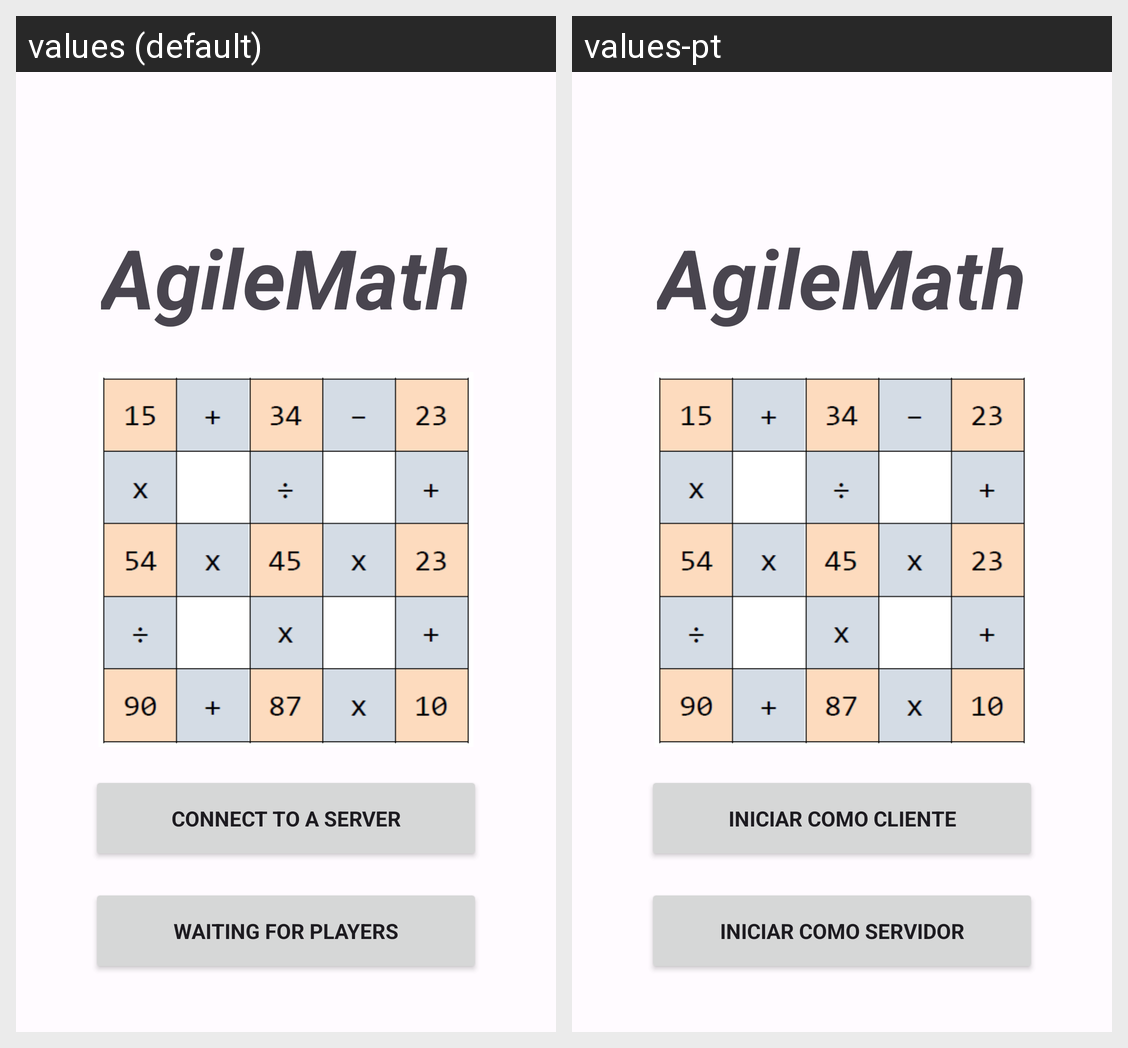

Locale-by-locale string values for the Android screen shown in this grid:
Android screen res/layout/activity_mode.xml rendered under 2 locales, left to right: values (default), values-pt. Device: Nexus 5 (rendered at 1080×1920; each locale shown at half size, 540×960, under a caption strip naming it); theme Theme.AgileMath.
Strings drawn on this screen, with the default value and each locale's value (text and hints the layout hard-codes, and strings that could not be matched under every locale, appear in the picture but are not listed):

app_name
  values: AgileMath
  values-pt: AgileMath

start_server_as_client
  values: Connect to a server
  values-pt: Iniciar como Cliente

start_as_server
  values: Waiting For Players
  values-pt: Iniciar como Servidor
